Run: headless pygame with SDL's dummy video driver; simulated clock (each Clock.tick advances the game by its frame time, no real sleeping); random seed 0; keys injected as events and as key.get_pressed() state; mouse plan: one left click at the window centre at the start of phase 2, then a move to the lower-right quarter at the start of phase 3.
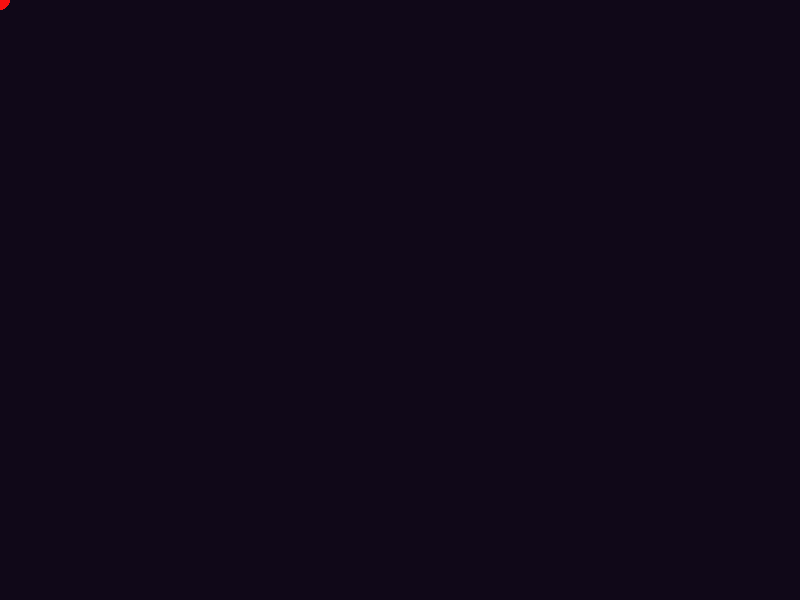
Frame 1 of 4 · flips 1–60 · no input
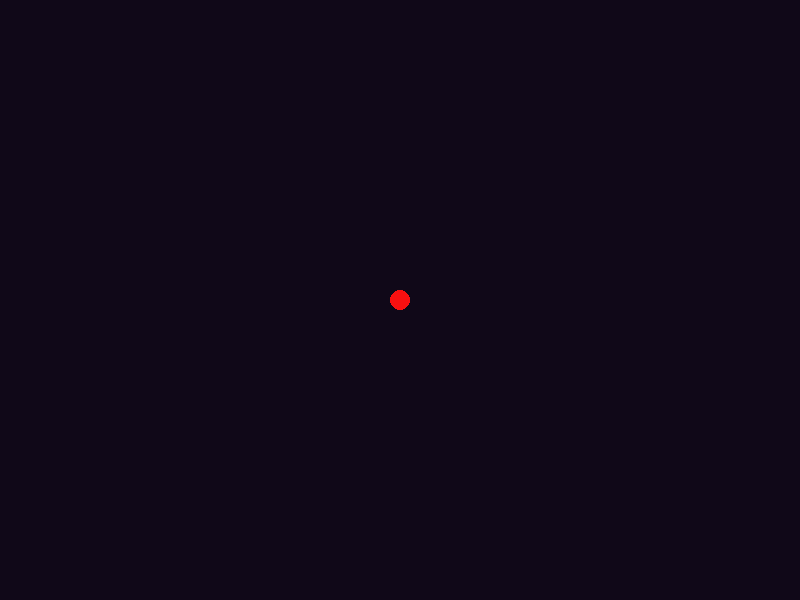
Frame 2 of 4 · flips 61–180 · clicked the window centre · tapped SPACE, RETURN · held RIGHT (→), D
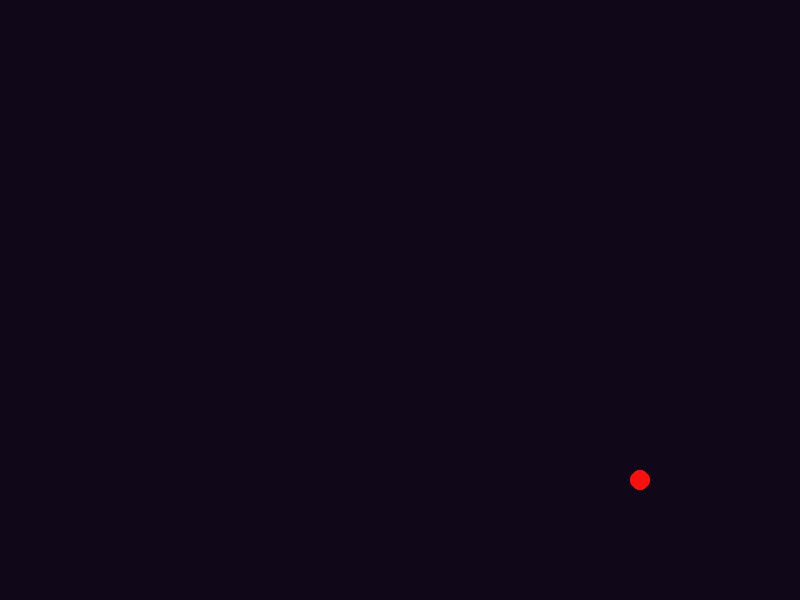
Frame 3 of 4 · flips 181–300 · moved the mouse to the lower-right quarter · held DOWN (↓), S
Frame 4 of 4 · flips 301–420 · held LEFT (←), A, UP (↑), W · screen unchanged from frame 3, image omitted

The pygame program that drew these frames:

import pygame

BG_COLOR = 16, 8, 24
W, H = 800, 600
RED = 248, 16, 16


def draw_it(surface, pos):
    pygame.draw.circle(surface, RED, pos, 10)


pygame.init()
pygame.display.set_caption("template")
screen = pygame.display.set_mode((W, H))
clock = pygame.time.Clock()

pygame.mouse.set_visible(0)

running = True
while running:
    screen.fill(BG_COLOR)

    for event in pygame.event.get():
        if event.type == pygame.QUIT:
            running = False

    pos = pygame.mouse.get_pos()
    draw_it(screen, pos)

    pygame.display.flip()
